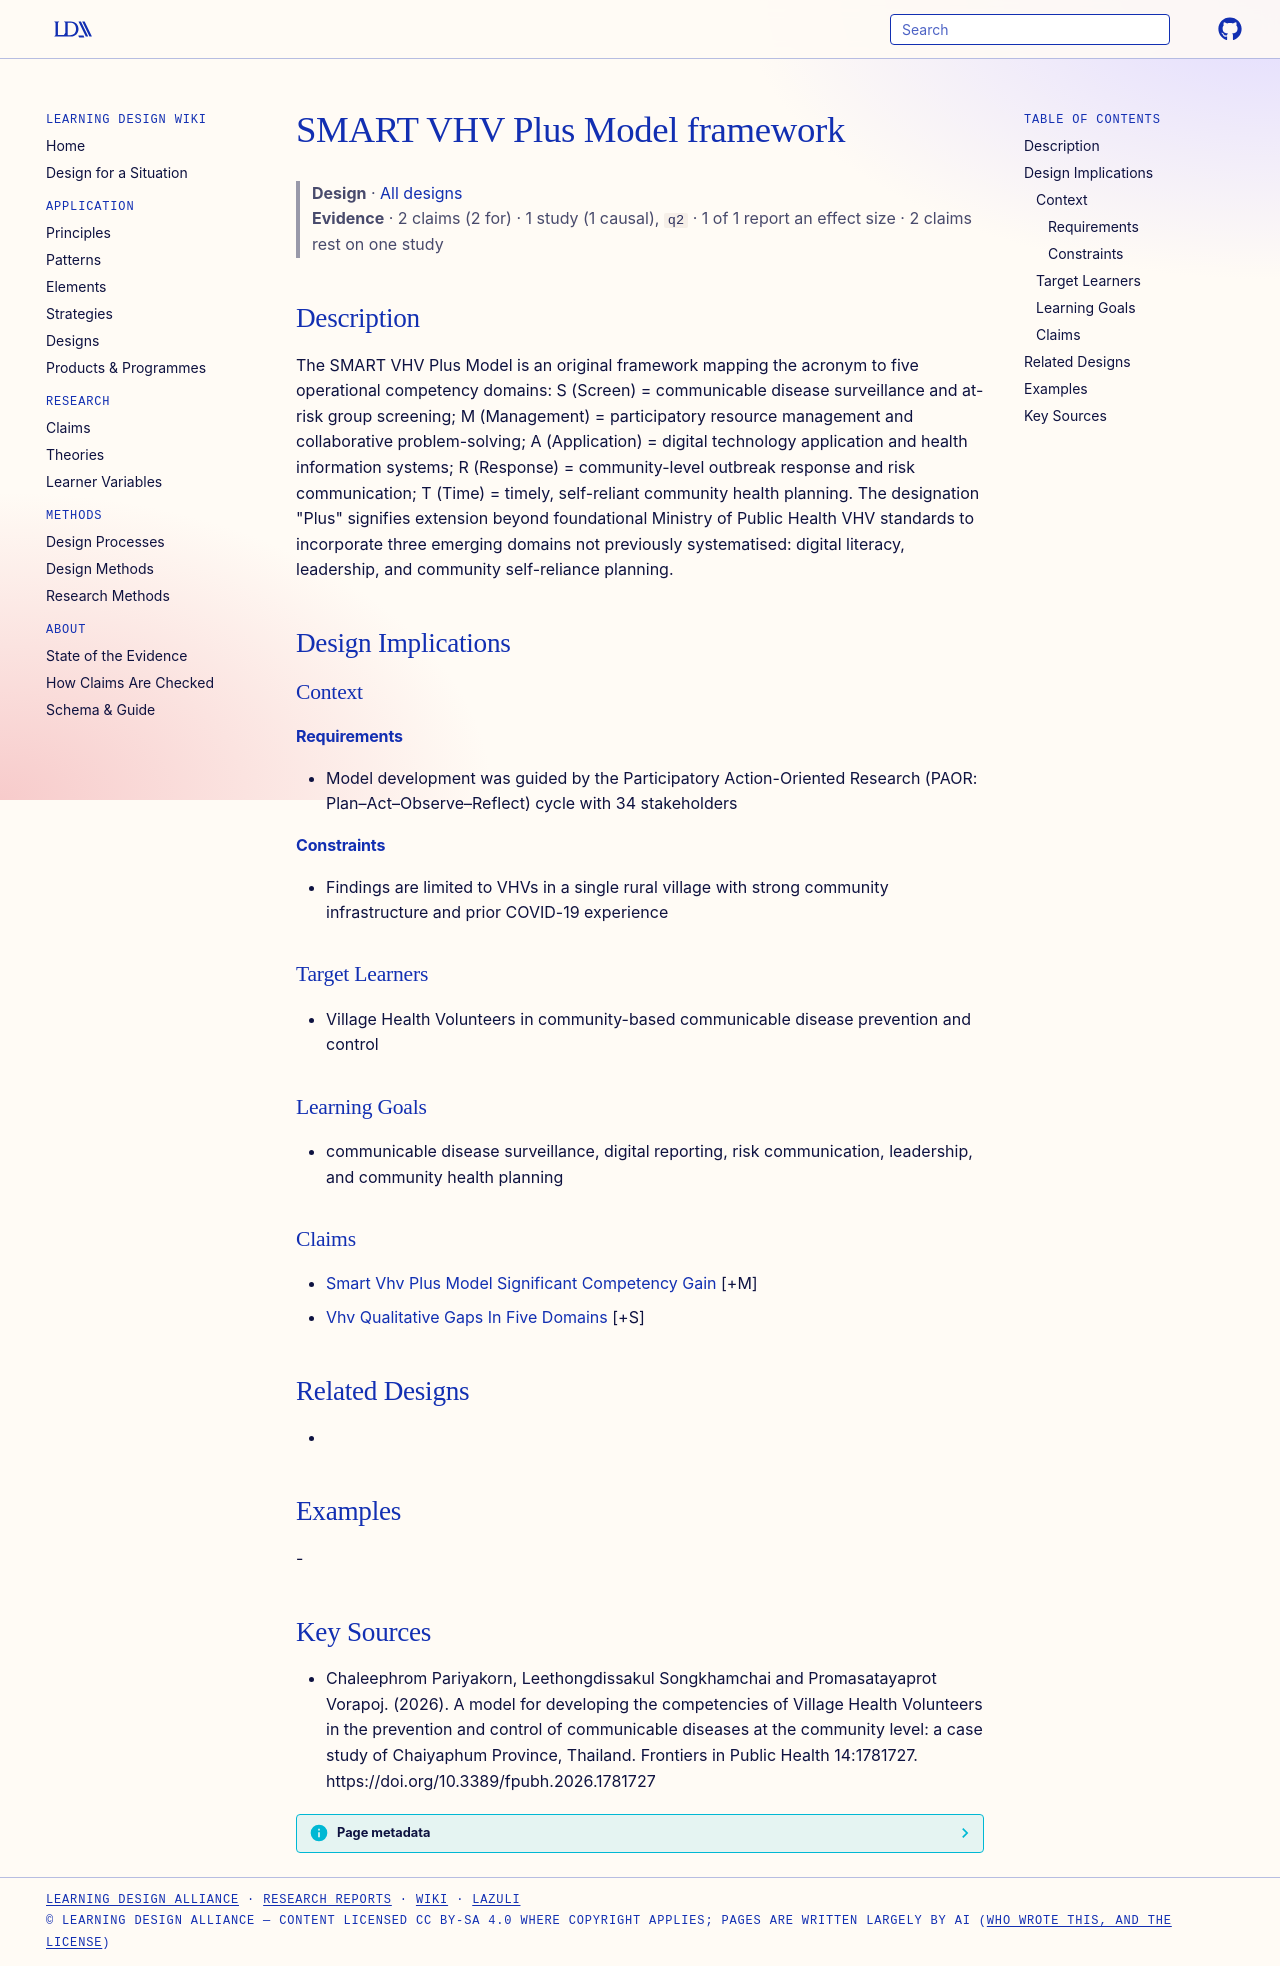

repository: Learning-Design-Alliance/learning-wiki · page: designs/smart-vhv-plus-model-framework/index.html · generator: mkdocs

---
type: design
id: smart-vhv-plus-model-framework
title: SMART VHV Plus Model framework
description: "The SMART VHV Plus Model is an original framework mapping the acronym to five operational competency domains: S (Screen) = communicable disease surveillance and at-risk group screening; M (Management) = participatory..."
status: review
generated:
  by: "process:settle-candidates"
  at: 2026-11-04
sources:
  - id: chaleephrom-pariyakorn-2026
    resource: "https://doi.org/10.3389/fpubh.2026.1781727"
    title: "Chaleephrom Pariyakorn, Leethongdissakul Songkhamchai and Promasatayaprot Vorapoj. (2026). A model for developing the competencies of Village Health Volunteers in the prevention and control of communicable diseases at the community level: a case study of Chaiyaphum Province, Thailand. Frontiers in Public Health 14:1781727. https://doi.org/10.3389/fpubh.2026.1781727"
    author: Chaleephrom Pariyakorn, Leethongdissakul Songkhamchai and Promasatayaprot Vorapoj
---

# SMART VHV Plus Model framework

> **Design** · [All designs](index.md)
> **Evidence** · 2 claims (2 for) · 1 study (1 causal), `q2` · 1 of 1 report an effect size · 2 claims rest on one study

## Description
The SMART VHV Plus Model is an original framework mapping the acronym to five operational competency domains: S (Screen) = communicable disease surveillance and at-risk group screening; M (Management) = participatory resource management and collaborative problem-solving; A (Application) = digital technology application and health information systems; R (Response) = community-level outbreak response and risk communication; T (Time) = timely, self-reliant community health planning. The designation "Plus" signifies extension beyond foundational Ministry of Public Health VHV standards to incorporate three emerging domains not previously systematised: digital literacy, leadership, and community self-reliance planning.

## Design Implications

### Context
#### Requirements
- Model development was guided by the Participatory Action-Oriented Research (PAOR: Plan–Act–Observe–Reflect) cycle with 34 stakeholders
#### Constraints
- Findings are limited to VHVs in a single rural village with strong community infrastructure and prior COVID-19 experience

### Target Learners
- Village Health Volunteers in community-based communicable disease prevention and control

### Learning Goals
- communicable disease surveillance, digital reporting, risk communication, leadership, and community health planning

### Claims
- [Smart Vhv Plus Model Significant Competency Gain](../claims/smart-vhv-plus-model-significant-competency-gain.md) [+M]
- [Vhv Qualitative Gaps In Five Domains](../claims/vhv-qualitative-gaps-in-five-domains.md) [+S]

## Related Designs
- 

## Examples
-

## Key Sources
- Chaleephrom Pariyakorn, Leethongdissakul Songkhamchai and Promasatayaprot Vorapoj. (2026). A model for developing the competencies of Village Health Volunteers in the prevention and control of communicable diseases at the community level: a case study of Chaiyaphum Province, Thailand. Frontiers in Public Health 14:1781727. https://doi.org/10.3389/fpubh.2026.1781727
